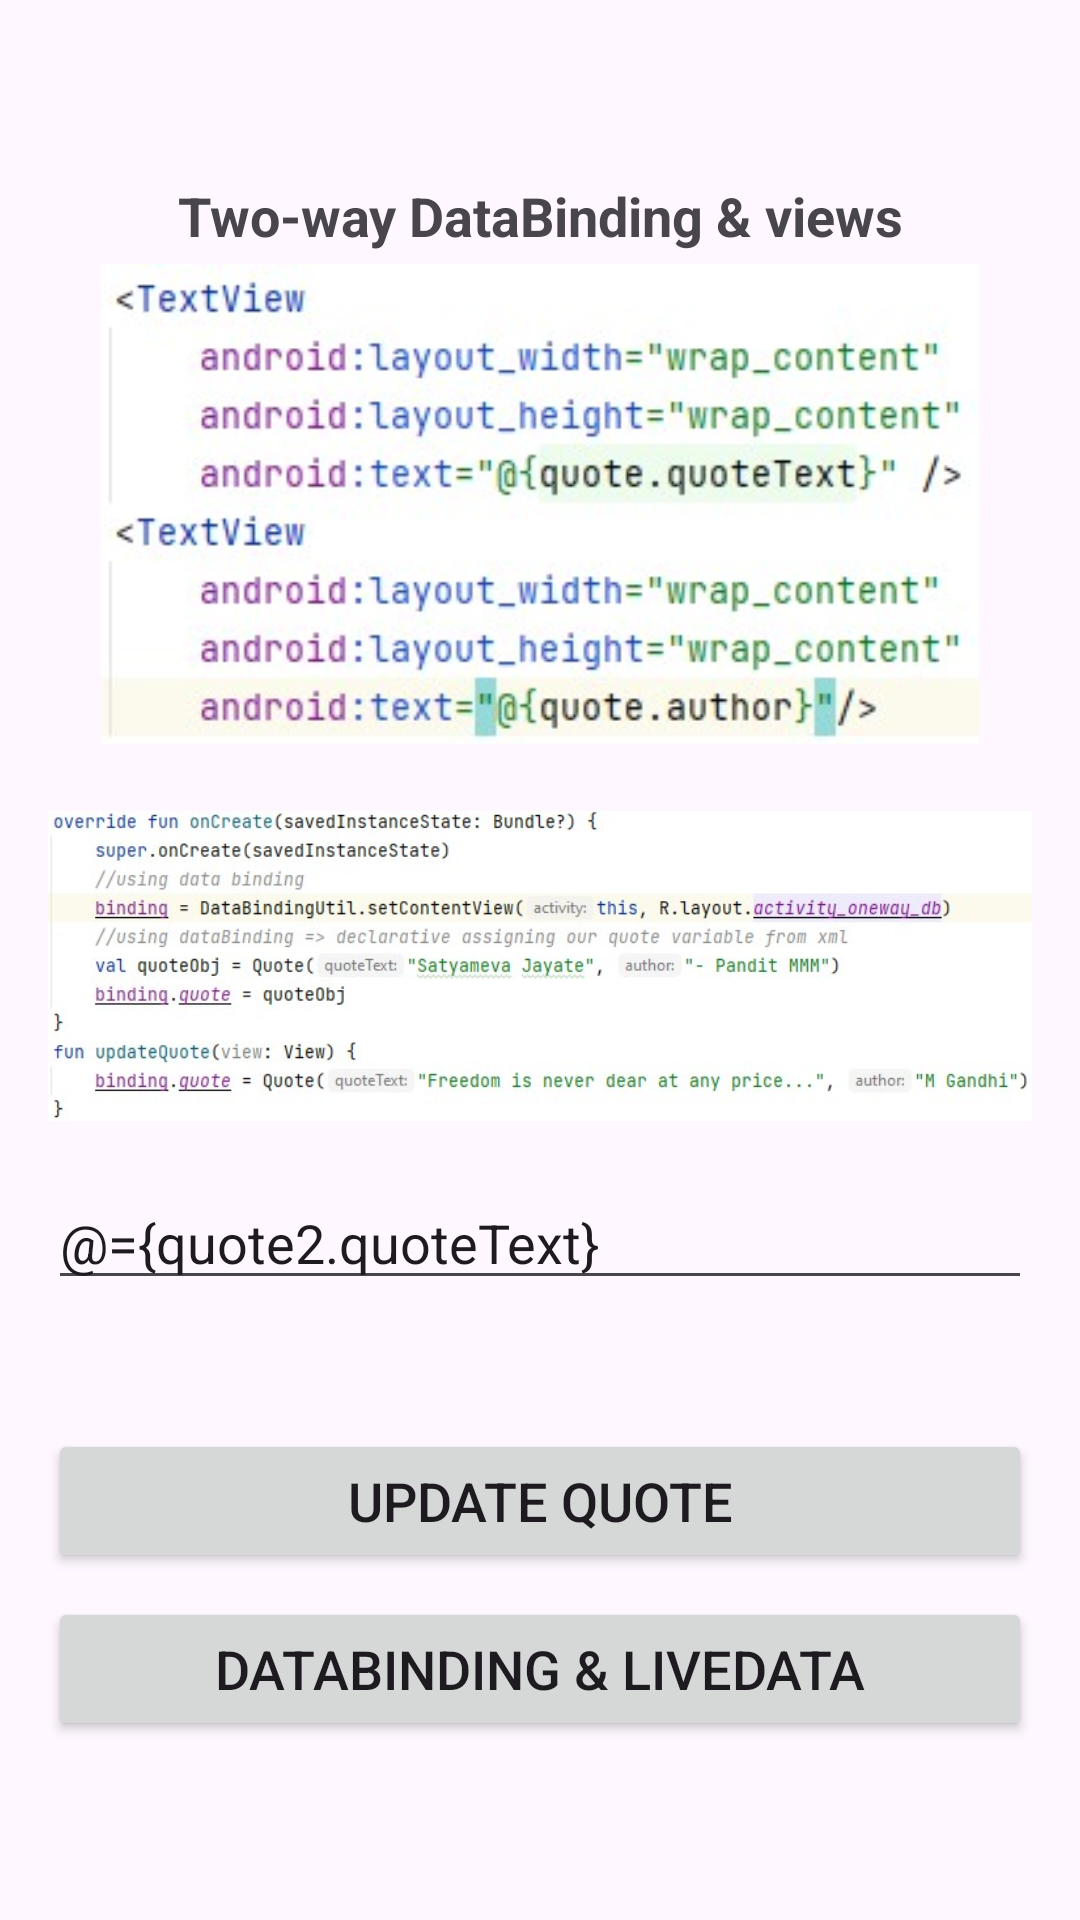

Write the Android layout XML for this screen, with the resource values it uses.
<!-- AndroidManifest.xml: application theme Theme.JetpackArchitectureComponents -->
<!-- res/layout/activity_data_bind_twoway.xml -->
<?xml version="1.0" encoding="utf-8"?>
<layout xmlns:android="http://schemas.android.com/apk/res/android"
    xmlns:app="http://schemas.android.com/apk/res-auto">
    <data>
        <variable
            name="quote2"
            type="com.example.jetpackarchitecturecomponents.e_dataBindg.c_twoway.Quote2" />
    </data>
    <androidx.constraintlayout.widget.ConstraintLayout
        android:layout_width="match_parent"
        android:layout_height="match_parent">
        <LinearLayout
            android:layout_width="match_parent"
            android:layout_height="wrap_content"
            app:layout_constraintBottom_toBottomOf="parent"
            app:layout_constraintEnd_toEndOf="parent"
            app:layout_constraintStart_toStartOf="parent"
            app:layout_constraintTop_toTopOf="parent"
            android:orientation="vertical"
            android:gravity="center"
            android:layout_margin="@dimen/dim_16dp">

            <TextView
                android:layout_width="wrap_content"
                android:layout_height="wrap_content"
                android:textSize="18sp"
                android:textStyle="bold"
                android:gravity="center_horizontal"
                android:layout_gravity="center_horizontal"
                android:text="Two-way DataBinding &amp; views" />

            <ImageView
                android:layout_width="match_parent"
                android:layout_height="160dp"
                android:layout_marginTop="4dp"
                android:src="@drawable/data_binding_005" />
            <ImageView
                android:layout_width="match_parent"
                android:layout_height="140dp"
                android:layout_marginTop="4dp"
                android:src="@drawable/data_binding_003" />
            <EditText
                android:id="@+id/etQuote"
                android:layout_width="match_parent"
                android:layout_height="wrap_content"
                android:text="@={quote2.quoteText}"/>
            

            
            <TextView
                android:layout_width="wrap_content"
                android:layout_height="wrap_content"
                android:text="@{quote2.quoteText}"
                android:textSize="20sp"
                android:layout_marginTop="8dp"
                android:layout_gravity="center_horizontal"
                android:textStyle="bold" />

            <Button
                android:layout_width="match_parent"
                android:layout_height="wrap_content"
                android:text="Update Quote"
                android:textSize="18sp"
                android:layout_gravity="center"
                android:layout_marginTop="8dp"
                android:onClick="updateQuote" />

            <Button
                android:layout_width="match_parent"
                android:layout_height="wrap_content"
                android:text="DataBinding &amp; LiveData"
                android:textSize="18sp"
                android:layout_gravity="center"
                android:layout_marginTop="8dp"
                android:onClick="openLiveDataBinding" />
        </LinearLayout>
    </androidx.constraintlayout.widget.ConstraintLayout>
</layout>
<!-- resources referenced by this layout -->
<resources>
  <dimen name="dim_16dp">16dp</dimen>
  <!-- drawable data_binding_003: jpg bitmap (drawable, 50738 bytes) -->
  <!-- drawable data_binding_005: jpg bitmap (drawable, 25117 bytes) -->
  <style name="Theme.JetpackArchitectureComponents" parent="Base.Theme.JetpackArchitectureComponents" />
  <style name="Base.Theme.JetpackArchitectureComponents" parent="Theme.Material3.DayNight.NoActionBar">
          
          
      </style>
</resources>
